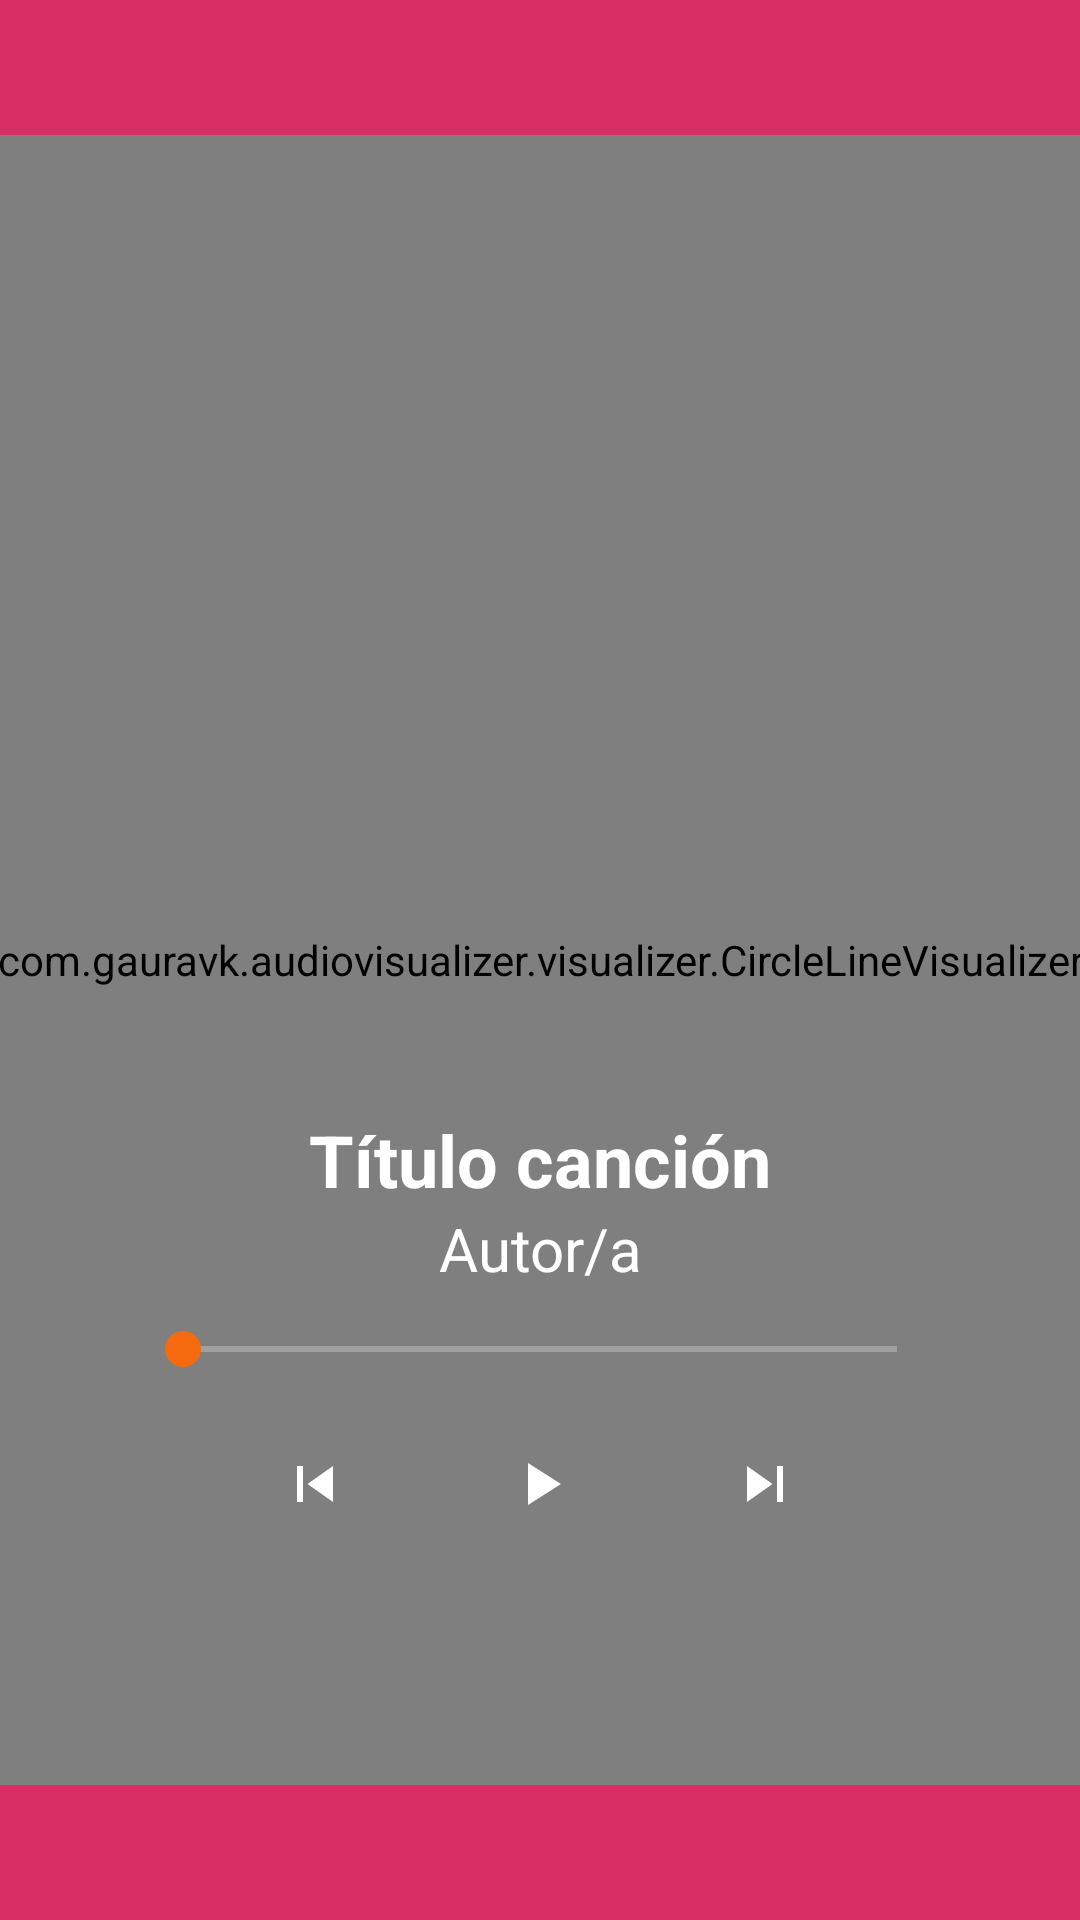

Produce the Android XML layout that renders to this screen, including the resource entries it uses.
<!-- AndroidManifest.xml: application theme AppTheme -->
<!-- res/layout/activity_music_playback_2.xml -->
<?xml version="1.0" encoding="utf-8"?>
<LinearLayout xmlns:android="http://schemas.android.com/apk/res/android"
    xmlns:app="http://schemas.android.com/apk/res-auto"
    android:orientation="vertical"
    android:layout_width="match_parent"
    android:layout_height="match_parent"
    android:gravity="center"
    android:background="@color/colorPrimary">

    <androidx.constraintlayout.widget.ConstraintLayout
        android:layout_width="match_parent"
        android:layout_height="match_parent">


        <com.gauravk.audiovisualizer.visualizer.CircleLineVisualizer
            android:id="@+id/circleVisualizer"
            android:layout_width="550dp"
            android:layout_height="550dp"
            app:avColor="@color/colorSecondary"
            app:avDensity="0.75"
            app:avSpeed="normal"
            app:avType="outline"
            app:layout_constraintBottom_toBottomOf="parent"
            app:layout_constraintEnd_toEndOf="parent"
            app:layout_constraintStart_toStartOf="parent"
            app:layout_constraintTop_toTopOf="parent" />

        <LinearLayout
            android:id="@+id/linearLayout2"
            android:layout_width="match_parent"
            android:layout_height="wrap_content"
            android:gravity="center"
            android:orientation="vertical"
            app:layout_constraintBottom_toBottomOf="parent"
            app:layout_constraintEnd_toEndOf="parent"
            app:layout_constraintStart_toStartOf="parent"
            app:layout_constraintTop_toTopOf="parent">

            <ImageView
                android:layout_width="150dp"
                android:layout_height="150dp"
                android:layout_marginBottom="10dp"
                android:src="@drawable/ic_audiotrack" />

            <TextView
                android:id="@+id/music_title_2"
                android:layout_width="wrap_content"
                android:layout_height="wrap_content"
                android:ellipsize="marquee"
                android:fadingEdge="horizontal"
                android:marqueeRepeatLimit="marquee_forever"
                android:maxWidth="200dp"
                android:scrollHorizontally="true"
                android:singleLine="true"
                android:text="@string/default_track_title"
                android:textAlignment="center"
                android:textColor="@color/white"
                android:textSize="24sp"
                android:textStyle="bold" />

            <TextView
                android:id="@+id/music_artist_2"
                android:layout_width="match_parent"
                android:layout_height="wrap_content"
                android:text="@string/default_track_author"
                android:textAlignment="center"
                android:textColor="@color/white"
                android:textSize="20dp" />

        </LinearLayout>

        <LinearLayout
            android:layout_width="match_parent"
            android:layout_height="wrap_content"
            android:layout_marginStart="15dp"
            android:layout_marginEnd="15dp"
            android:orientation="vertical"
            app:layout_constraintEnd_toEndOf="parent"
            app:layout_constraintStart_toStartOf="parent"
            app:layout_constraintTop_toBottomOf="@+id/linearLayout2">

            <SeekBar
                android:id="@+id/seekBar_2"
                android:layout_width="match_parent"
                android:layout_height="40dp"
                android:layout_marginStart="30dp"
                android:layout_marginEnd="30dp"
                android:backgroundTint="@color/white"
                android:progressBackgroundTint="@color/white" />

            <LinearLayout
                android:layout_width="match_parent"
                android:layout_height="wrap_content"
                android:gravity="center"
                android:orientation="horizontal">

                <ImageButton
                    android:id="@+id/music_backward_btn_2"
                    android:layout_width="75dp"
                    android:layout_height="50dp"
                    android:background="@android:color/transparent"
                    android:src="@drawable/ic_skip_previous" />

                <ImageButton
                    android:id="@+id/music_play_btn_2"
                    android:layout_width="75dp"
                    android:layout_height="50dp"
                    android:background="@android:color/transparent"
                    android:src="@drawable/ic_play" />

                <ImageButton
                    android:id="@+id/music_forward_btn_2"
                    android:layout_width="75dp"
                    android:layout_height="50dp"
                    android:background="@android:color/transparent"
                    android:src="@drawable/ic_skip_next" />

            </LinearLayout>
        </LinearLayout>
    </androidx.constraintlayout.widget.ConstraintLayout>

</LinearLayout>
<!-- resources referenced by this layout -->
<resources>
  <color name="colorPrimary">#D82D65</color>
  <color name="colorSecondary">#FF2965</color>
  <color name="white">#FFFFFF</color>
  <!-- drawable ic_play (drawable) -->
  <vector xmlns:android="http://schemas.android.com/apk/res/android"
      xmlns:tools="http://schemas.android.com/tools"
      android:width="24dp"
      android:height="24dp"
      android:viewportWidth="24.0"
      android:viewportHeight="24.0">
      <path
          android:fillColor="#FFF"
          android:pathData="M8,5v14l11,-7z"
          tools:ignore="VectorRaster" />
  </vector>
  <!-- drawable ic_skip_next (drawable) -->
  <vector xmlns:android="http://schemas.android.com/apk/res/android"
      xmlns:tools="http://schemas.android.com/tools"
      android:width="24dp"
      android:height="24dp"
      android:viewportWidth="24.0"
      android:viewportHeight="24.0" >
      <path
          android:fillColor="#FFF"
          android:pathData="M6,18l8.5,-6L6,6v12zM16,6v12h2V6h-2z"
          tools:ignore="VectorRaster" />
  </vector>
  <!-- drawable ic_skip_previous (drawable) -->
  <vector xmlns:android="http://schemas.android.com/apk/res/android"
      xmlns:tools="http://schemas.android.com/tools"
      android:width="24dp"
      android:height="24dp"
      android:viewportWidth="24.0"
      android:viewportHeight="24.0" >
      <path
          android:fillColor="#FFF"
          android:pathData="M6,6h2v12L6,18zM9.5,12l8.5,6L18,6z"
          tools:ignore="VectorRaster" />
  </vector>
  <string name="default_track_author">Autor/a</string>
  <string name="default_track_title">Título canción</string>
  <style name="AppTheme" parent="Theme.AppCompat.Light.NoActionBar">
          
          <item name="colorPrimary">@color/colorPrimary</item>
          <item name="colorPrimaryDark">@color/colorBackground</item>
          <item name="colorAccent">@color/colorAccent</item>
          <item name="colorSecondary">@color/colorSecondary</item>
      </style>
  <color name="colorBackground">#191414</color>
  <color name="colorAccent">#F56A0E</color>
</resources>
